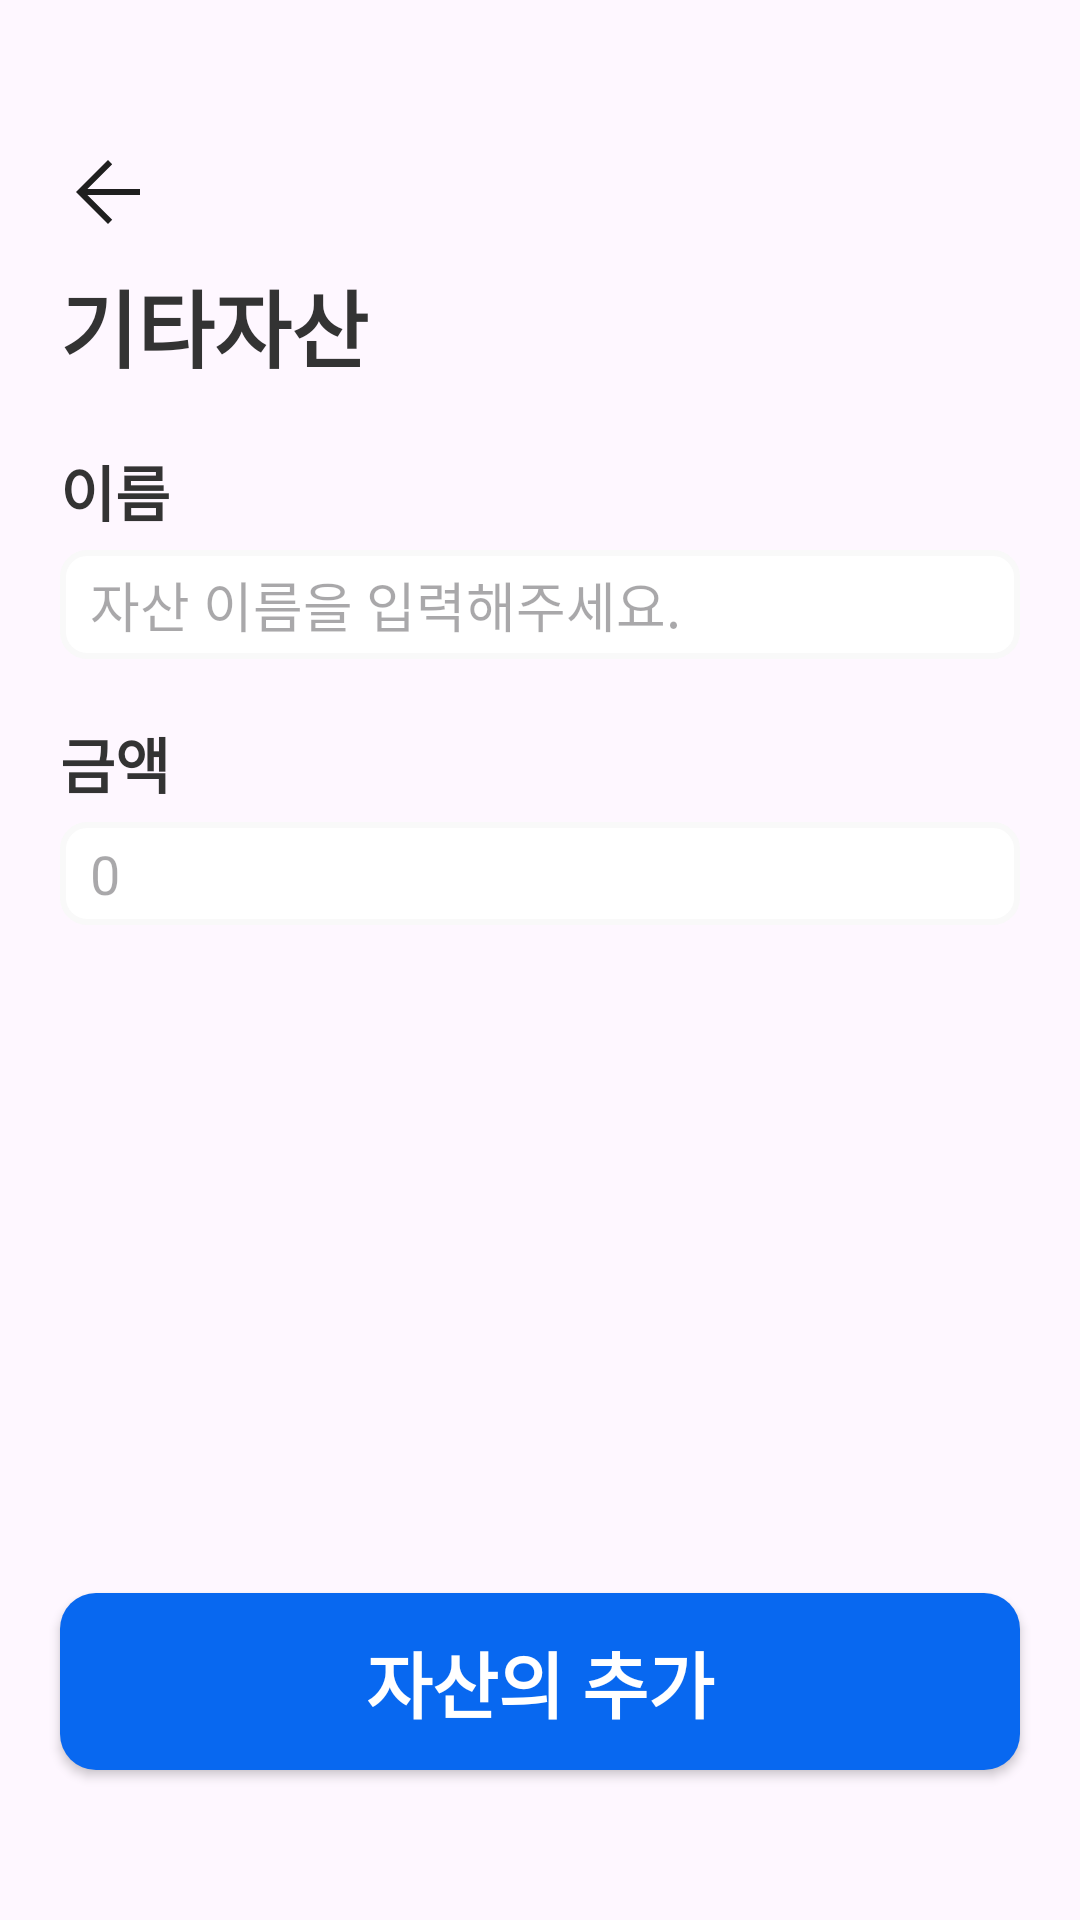

Android layout source for this screen:
<!-- AndroidManifest.xml: application theme Theme.ExCoin -->
<!-- res/layout/activity_add_other.xml -->
<?xml version="1.0" encoding="utf-8"?>
<RelativeLayout xmlns:android="http://schemas.android.com/apk/res/android"
    xmlns:app="http://schemas.android.com/apk/res-auto"
    xmlns:tools="http://schemas.android.com/tools"
    android:id="@+id/main"
    android:layout_width="match_parent"
    android:layout_height="match_parent"
    tools:context=".ui.main.AddOtherActivity">
    <RelativeLayout
        android:layout_marginTop="40dp"
        android:id="@+id/layout_top"
        android:layout_width="match_parent"
        android:layout_height="wrap_content">

        <ImageView
            android:layout_marginStart="12dp"
            android:id="@+id/icon_back"
            android:padding="8dp"
            android:src="@drawable/icon_back"
            android:layout_width="48dp"
            android:layout_height="48dp"/>

    </RelativeLayout>
    <RelativeLayout
        android:layout_below="@id/layout_top"

        android:id="@+id/layout_title"
        android:layout_marginHorizontal="20dp"
        android:layout_width="match_parent"
        android:layout_height="wrap_content">
        <TextView
            android:text="기타자산"
            style="@style/TextTitleLarge"
            android:layout_width="match_parent"
            android:layout_height="wrap_content"/>
    </RelativeLayout>

    <RelativeLayout
        android:id="@+id/layout_name"
        android:layout_below="@id/layout_title"
        android:layout_marginHorizontal="20dp"
        android:layout_marginTop="20dp"
        android:layout_width="match_parent"
        android:layout_height="wrap_content">

        <TextView
            style="@style/TextTitleMedium"
            android:text="이름"
            android:id="@+id/tv_title_name"
            android:layout_width="wrap_content"
            android:layout_height="wrap_content"/>
        <EditText
            android:paddingHorizontal="10dp"
            android:paddingVertical="5dp"

            android:hint="자산 이름을 입력해주세요."
            android:layout_marginTop="5dp"
            android:background="@drawable/bg_count"
            android:id="@+id/et_name"
            android:layout_below="@id/tv_title_name"
            android:layout_width="match_parent"
            android:layout_height="wrap_content"/>

    </RelativeLayout>
    <RelativeLayout

        android:layout_below="@id/layout_name"
        android:layout_marginHorizontal="20dp"
        android:layout_marginTop="20dp"
        android:layout_width="match_parent"
        android:layout_height="wrap_content">

        <TextView
            style="@style/TextTitleMedium"
            android:text="금액"
            android:id="@+id/tv_title_count"
            android:layout_width="wrap_content"
            android:layout_height="wrap_content"/>
        <EditText
            android:paddingHorizontal="10dp"
            android:paddingVertical="5dp"

            android:hint="0"
            android:layout_marginTop="5dp"
            android:background="@drawable/bg_count"
            android:id="@+id/et_count"
            android:layout_below="@id/tv_title_count"
            android:inputType="number"
            android:layout_width="match_parent"
            android:layout_height="wrap_content"/>

    </RelativeLayout>

    <androidx.appcompat.widget.AppCompatButton
        android:id="@+id/bt_save"
        android:text="자산의 추가"
        android:layout_width="match_parent"
        android:layout_height="wrap_content"
        android:layout_alignParentBottom="true"
        android:layout_marginBottom="50dp"
        android:layout_marginHorizontal="20dp"
        style="@style/ButtonPrimary"
        />
</RelativeLayout>
<!-- resources referenced by this layout -->
<resources>
  <!-- drawable bg_count (drawable) -->
  <?xml version="1.0" encoding="utf-8"?>
  <shape xmlns:android="http://schemas.android.com/apk/res/android"
      android:shape="rectangle"
      >
      <solid android:color="#ffffff"/>
      <corners android:radius="8dp"/>
      <stroke android:color="#F9F9F9" android:width="2dp"/>
  
  </shape>
  <!-- drawable icon_back (drawable) -->
  <vector xmlns:android="http://schemas.android.com/apk/res/android"
      android:width="48dp"
      android:height="48dp"
      android:viewportWidth="960"
      android:viewportHeight="960">
    <path
        android:pathData="m274,510 l248,248 -42,42 -320,-320 320,-320 42,42 -248,248h526v60L274,510Z"
        android:fillColor="#1f1f1f"/>
  </vector>
  <style name="ButtonPrimary">
          <item name="android:background">@drawable/bg_button</item>
          <item name="android:textColor">#FFFFFF</item>
          <item name="android:textSize">24sp</item>
          <item name="android:textStyle">bold</item>
          <item name="android:padding">12dp</item>
          <item name="android:layout_marginTop">8dp</item>
          <item name="android:layout_marginBottom">8dp</item>
      </style>
  <style name="TextTitleLarge">
          <item name="android:textSize">28sp</item>
          <item name="android:textStyle">bold</item>
          <item name="android:textColor">#333333</item>
      </style>
  <style name="TextTitleMedium">
          <item name="android:textSize">20sp</item>
          <item name="android:textStyle">bold</item>
          <item name="android:textColor">#333333</item>
      </style>
  <style name="Theme.ExCoin" parent="Base.Theme.ExCoin" />
  <!-- drawable bg_button (drawable) -->
  <?xml version="1.0" encoding="utf-8"?>
  <shape xmlns:android="http://schemas.android.com/apk/res/android"
      android:shape="rectangle"
      >
      <solid android:color="#0868F0"/>
      <corners android:radius="12dp"/>
  
  </shape>
  <style name="Base.Theme.ExCoin" parent="Theme.Material3.DayNight.NoActionBar">
          
          
      </style>
</resources>
